Dataset: roboflowIsoObj_Clip (GitHub, jadetangyy0820/CLIP). Classes: 11111-Egg, 22222-Banana, 33333-Butter, 4157005670-almondmilk, 44444-DietCoke, 55555-Coke, 7874222803-sugar, almond, banana, butter, coke, dietcoke, egg, sugar.

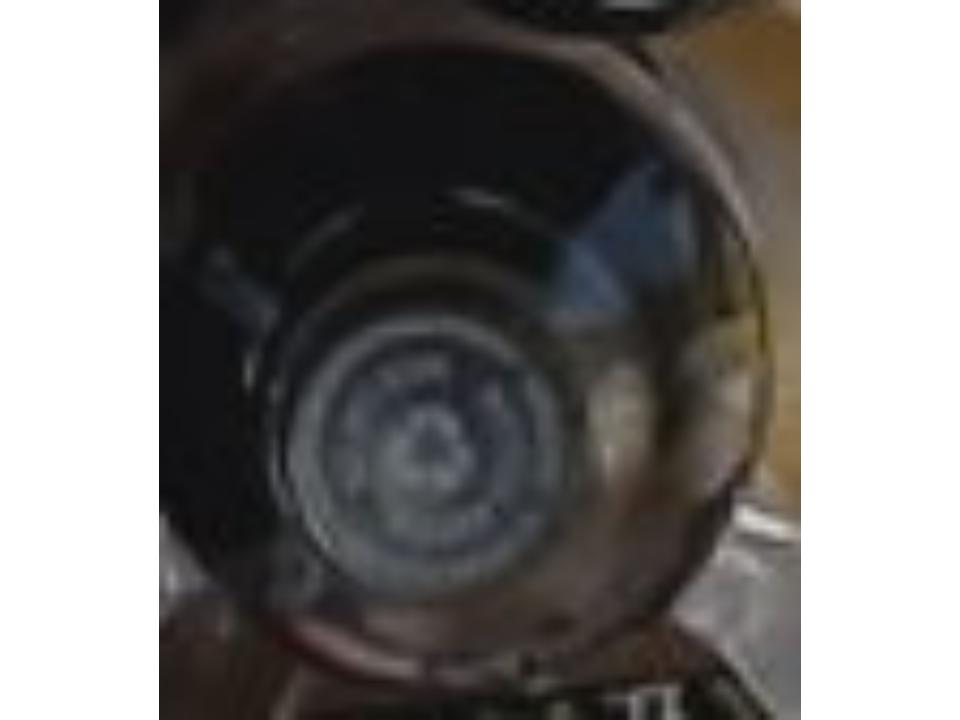
Label: 55555-Coke

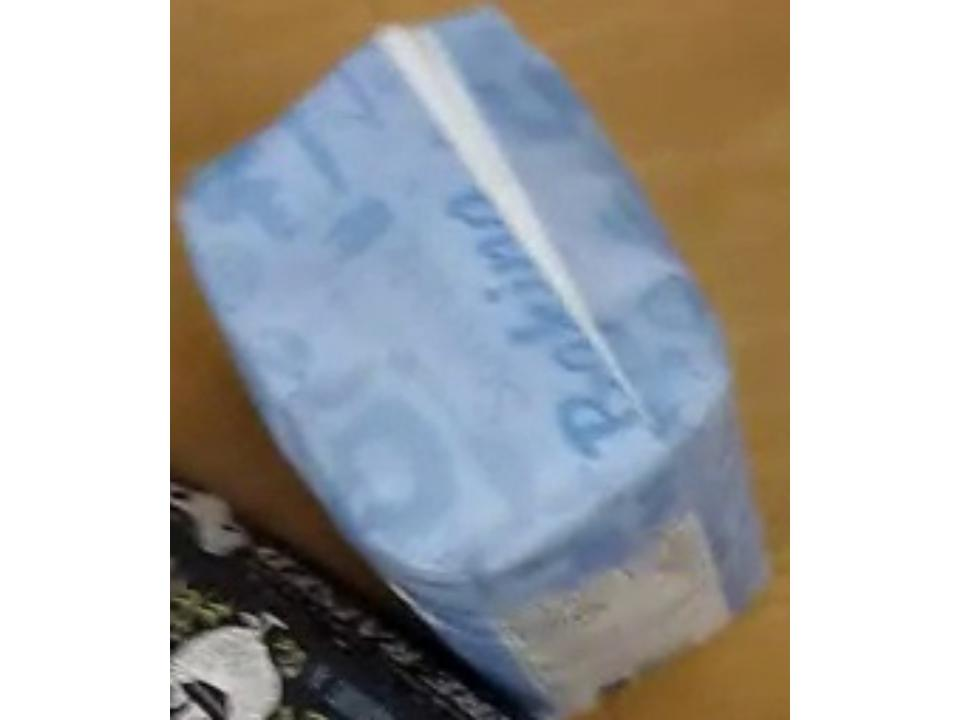
Label: 7874222803-sugar

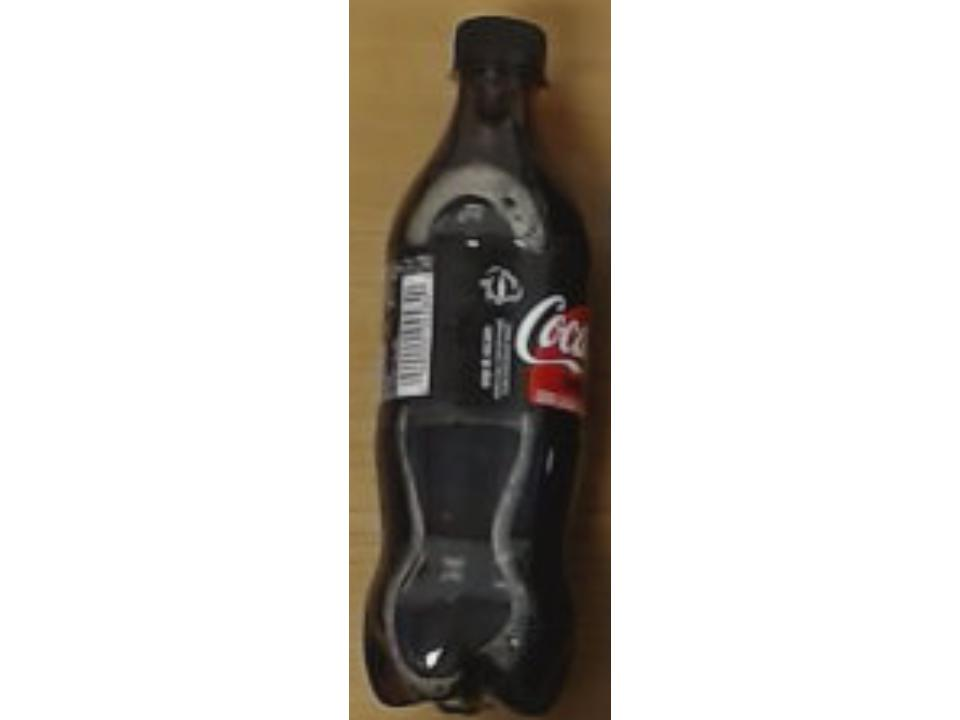
Label: coke

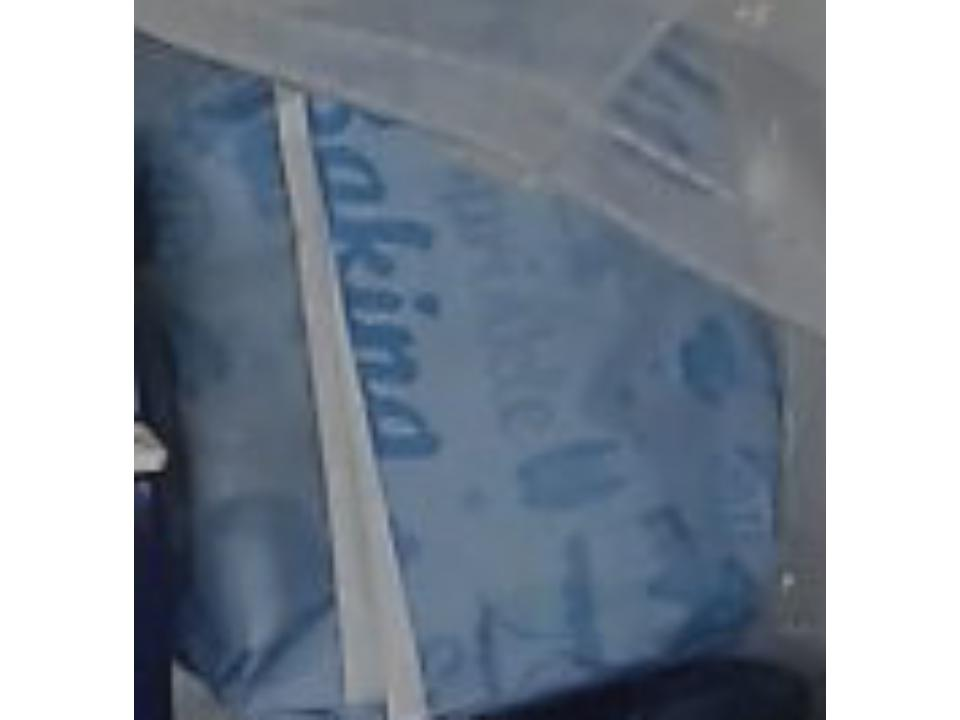
Label: sugar

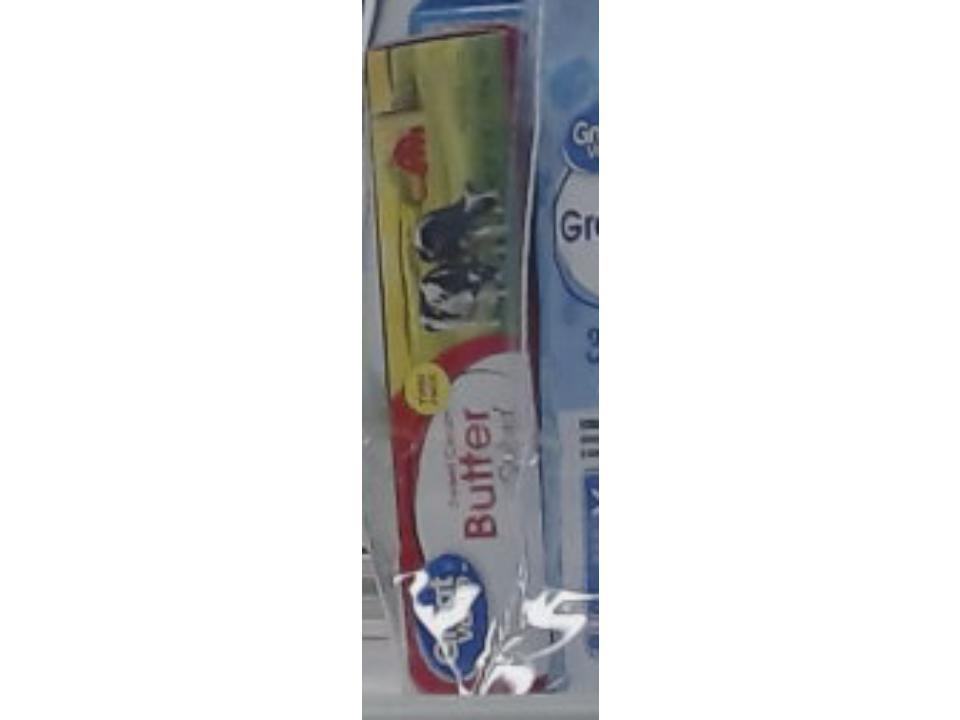
Label: 33333-Butter

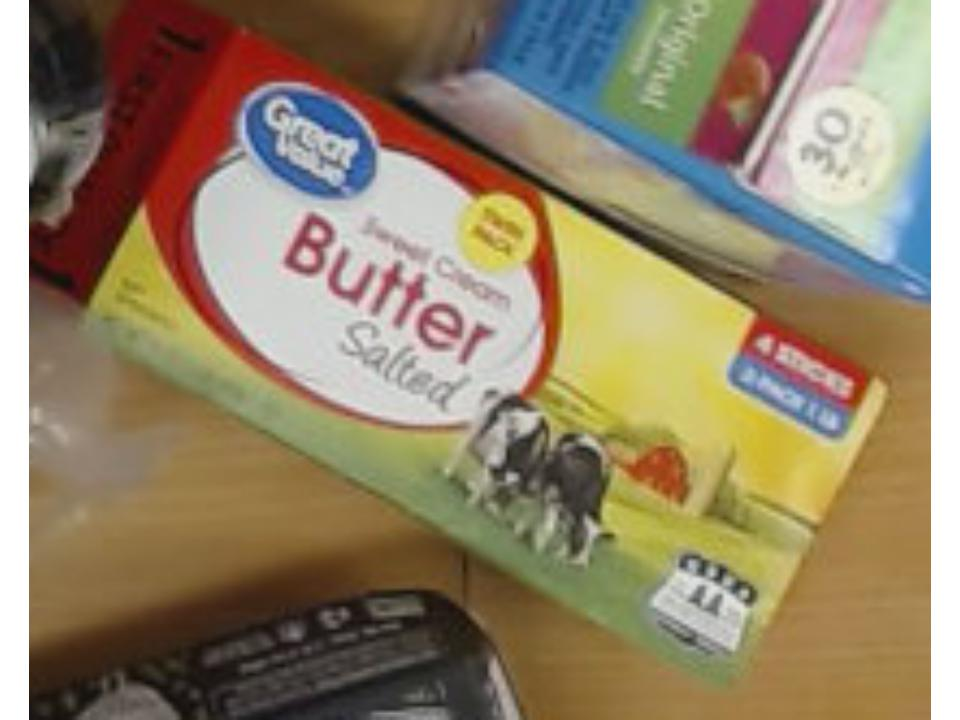
Label: butter
